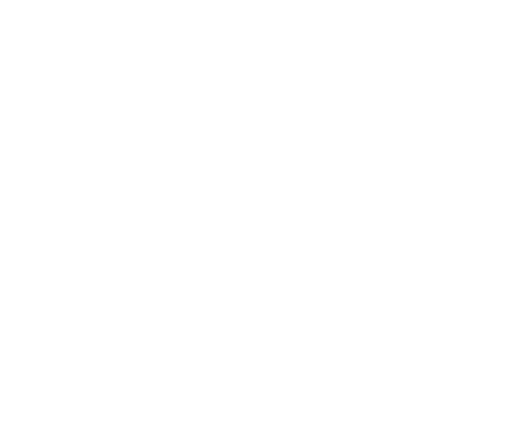
t = 0.00 s
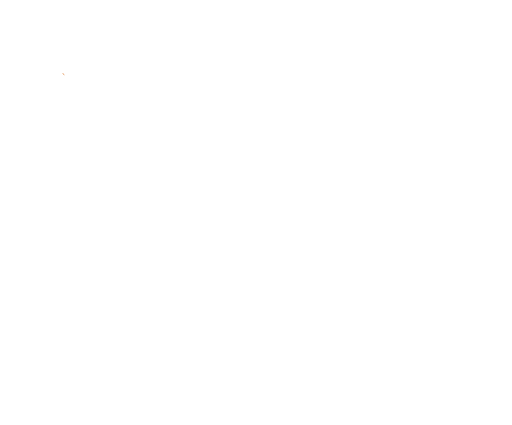
t = 1.69 s
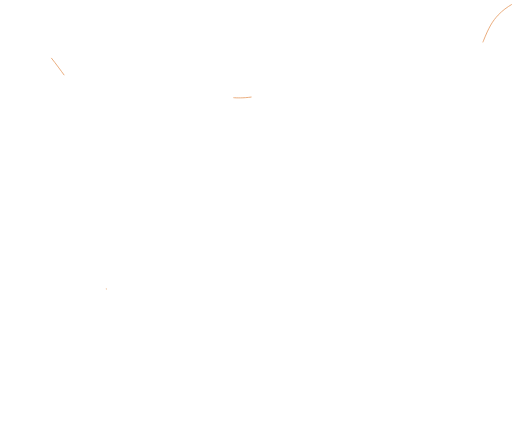
t = 3.30 s
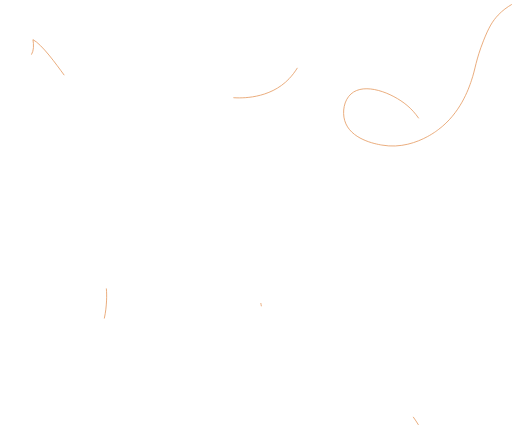
t = 5.09 s
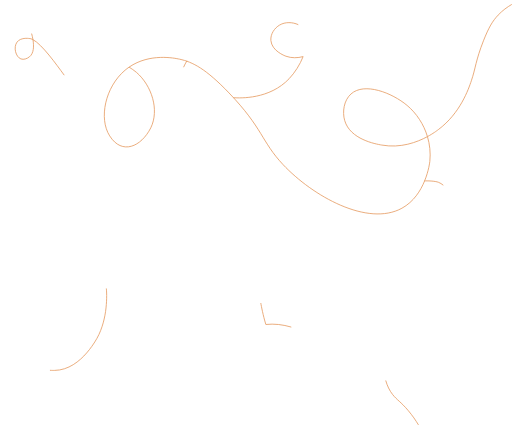
t = 7.05 s
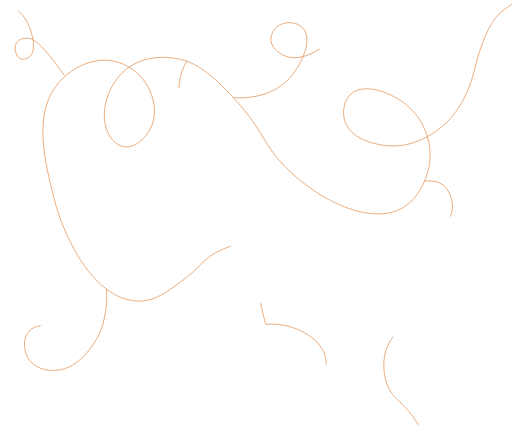
t = 8.30 s

The animated SVG that drew these frames (rendered in a browser with its animation timeline set to each time). Animation: 10 CSS @keyframes rules; frames cover the first 8.30 s, repeats indefinitely.

<!--?xml version="1.0" encoding="UTF-8"?--><svg id="Layer_2" xmlns="http://www.w3.org/2000/svg" viewBox="0 0 945.22 784.99" style=""><defs><style>.cls-1{fill:none;stroke:#e69a60;stroke-linecap:round;stroke-miterlimit:10;stroke-width:1.5px;}</style></defs><g id="Lines"><path class="cls-1 wmXgrMJf_0" d="M118.01,138.29c-14.66-20-40.53-56.07-57.37-65.09,2.07,12.44,1.59,25.33-6.44,31.71-4.44,3.53-10.71,5.8-15.77,3.93-9.7-3.58-14.32-21.67-7.15-31.11,6.54-8.66,20.56-6.88,22.26-6.65,2.1-.06,4.49,.7,7.09,2.12-1.46-8.93-4.23-17.61-6.44-23.47C45.53,26.69,25.68,9.04,.75,.75"></path><path class="cls-1 wmXgrMJf_1" d="M431.58,180.46c11.82,.8,65.98,3.28,102.4-35.27,10.48-11.09,19.74-25.82,25.66-40.64-10.19,2.64-21.13,3.13-31.75-.73-2.44-.88-26.24-9.89-27.81-29.16-.97-11.97,7-23.13,16.27-28.48,14.26-8.24,34.33-4.26,43.41,6.09,9.92,11.34,8.06,31.87-.12,52.27,22.31-5.75,40.99-21.8,44.87-25.14,29.18-25.05,38.01-59.23,40.86-78.66"></path><path class="cls-1 wmXgrMJf_2" d="M944.47,8.5c-7.87,4.57-16.5,10.82-24.62,19.37-10.09,10.64-17.36,22.71-27.12,47.48-14.53,36.84-14.44,50.69-22.38,73.91-5.33,15.6-20.46,59.83-61.04,90.2-2.73,2.04-9.76,7.3-20.03,12.87-19.12,10.37-49.52,21.83-84.4,15.62-11.41-2.04-58.43-10.43-68.5-45.45-4.56-15.87-1.48-37.04,11.53-48.82,24.77-22.44,76.04-2.22,103.76,21.01,17.42,14.6,30.8,34.84,37.61,57.64,4.31,14.38,5.99,29.79,4.44,45.45-.13,1.25-1.97,17.52-9.69,36.39-7.38,18.03-20.1,38.46-41.86,50.41-63.05,34.68-164.82-22.13-219.72-80.69-39.98-42.65-37.04-66.95-99.69-132.25-42.72-44.51-67.09-57.19-91.55-62.39-8.46-1.79-54.76-11.62-93.01,14.74,4.57,2.73,9.13,5.95,13.66,9.69,28.24,24.68,42.51,69.23,26.45,102.4-17.7,34.87-53.15,51.02-75.95,14.92-20.5-32.04-8.39-90.26,28.48-121.39,2.41-2.03,4.86-3.9,7.36-5.62-52.56-31.32-106.95,1.48-128.75,27.31-50.77,56.61-26.58,149.79-9.49,215.65,5.78,28.52,38.15,123.32,96.32,166.96,17.18,12.89,36.63,21.32,58.29,22.25,30.01,.61,52.94-16.05,81.38-37.3,3.62-2.7,6.9-5.26,9.91-7.7,29.1-23.59,32.6-35.73,60.62-48.58,12.62-5.78,31.92-14.35,56.97-12.2,2.76,.24,57.98,5.72,70.53,44.08,.97,2.94,6.26,20.04-2.03,36.61-12.56,25.12-46.3,29.04-59.01,30.52-45.69,5.32-81.57-18.79-103.07-33.23-8.12-5.45-16.36-10.98-24.01-17.2-14.32-11.61-26.6-25.59-32.29-45.87-1.65-5.9-8.52-30.44,2.73-53.57,20.94-43.09,87.23-45.29,98.32-45.45,9.06-.13,17.85,.6,26.33,2.01,60.2,9.97,105.44,54.76,131.01,80.05,40.8,40.38,32.02,50.47,94.27,122.07,22.23,25.59,37.98,43.56,54.85,58.4,10.15,8.91,20.7,16.7,33.3,24.33,61.45,41.1,131.67,52.97,190.08,1.07"></path><path class="cls-1 wmXgrMJf_3" d="M196.26,533.48c.01,.13,.03,.28,.03,.43,1.25,15.9,1.8,62.02-21.46,97.72-2.62,4.01-7.67,11.86-14.98,20.28-13.04,15.02-33.22,31.9-59.46,32.26-6.38,.09-31.7,.43-45.99-18.61-11.13-14.84-14.01-39.44-1.09-53.65,11.09-12.17,28.8-11.22,33.93-10.94,22.58,.31,52.86,27.55,72.6,50.93,8.55,10.12,15.12,19.51,18.27,25.69,17.79,29.65,15.26,39.5,31.74,68.98,8.55,15.29,17.72,27.82,25.93,37.66"></path><path class="cls-1 wmXgrMJf_4" d="M772.33,784.24c-4.71-7.82-10.76-16.66-18.43-25.78-13.72-16.3-21.25-19.95-28.89-29.67-18.51-23.53-18.72-58.55-13.28-78.87,2.07-7.48,5.25-14.53,9.36-21.12,37.88-60.71,155.23-81.9,223.39-40.7"></path><path class="cls-1 wmXgrMJf_5" d="M481.59,560.45c1.12,6.23,3.89,21.2,9.19,38.86,43.47-4.71,93.01,18.64,106.93,51.38,.8,1.91,9.88,23.95,0,35.14-10.85,12.29-37.67,3.78-42.17,2.35-35.02-11.12-54.55-54.96-64.76-88.87-12.59,1.34-24.66,5.05-35.21,11.55-19.07,11.77-28.09,29.55-30.46,34.36-12.62,25.69-8.18,50.14-3.11,78.1,2.7,14.92,8.08,36.4,19.74,60.92"></path><path class="cls-1 wmXgrMJf_6" d="M784.04,334.17c4.07-.31,19.27-.09,25.87,2.67,17.11,7.12,24.35,26.9,25.36,40.56,1.33,18-7.6,32.22-16.02,41.71-4.28,4.83-8.43,8.45-11.03,10.7-5.16,4.47-29.3,25.44-47.34,16.91-8.34-3.95-15.74-14.36-13.52-22.83,1.98-7.61,11.1-11.15,15.21-12.68,9.49-3.53,25.48-5.89,56.67,7.9,2.16,.95,4.41,1.98,6.72,3.1,27.72,13.37,46.36,28.97,54.94,36.34,17.4,14.98,39.67,35.96,63.55,63.91"></path><path class="cls-1 wmXgrMJf_7" d="M344.62,112.97c-37.4,62.01,2.94,157.98,62.5,172.29,.25-7.24,1.53-14.87,4.44-22.47,1.3-3.38,7.7-18.64,15.05-18.09,5.77,.43,10.74,9.86,10.04,19.09-1.36,15.21-15.59,24.73-29.53,21.47-.79,22.47,8.36,41.13,9.46,43.3,2.86,5.63,2.67,3.71,13.05,20.58,4.34,7.06,8.12,13.52,11.34,19.15"></path></g><style data-made-with="vivus-instant">.wmXgrMJf_0{stroke-dasharray:305 307;stroke-dashoffset:306;animation:wmXgrMJf_draw_0 24200ms ease-in-out 0ms infinite,wmXgrMJf_fade 24200ms linear 0ms infinite;}.wmXgrMJf_1{stroke-dasharray:514 516;stroke-dashoffset:515;animation:wmXgrMJf_draw_1 24200ms ease-in-out 0ms infinite,wmXgrMJf_fade 24200ms linear 0ms infinite;}.wmXgrMJf_2{stroke-dasharray:3949 3951;stroke-dashoffset:3950;animation:wmXgrMJf_draw_2 24200ms ease-in-out 0ms infinite,wmXgrMJf_fade 24200ms linear 0ms infinite;}.wmXgrMJf_3{stroke-dasharray:588 590;stroke-dashoffset:589;animation:wmXgrMJf_draw_3 24200ms ease-in-out 0ms infinite,wmXgrMJf_fade 24200ms linear 0ms infinite;}.wmXgrMJf_4{stroke-dasharray:426 428;stroke-dashoffset:427;animation:wmXgrMJf_draw_4 24200ms ease-in-out 0ms infinite,wmXgrMJf_fade 24200ms linear 0ms infinite;}.wmXgrMJf_5{stroke-dasharray:589 591;stroke-dashoffset:590;animation:wmXgrMJf_draw_5 24200ms ease-in-out 0ms infinite,wmXgrMJf_fade 24200ms linear 0ms infinite;}.wmXgrMJf_6{stroke-dasharray:462 464;stroke-dashoffset:463;animation:wmXgrMJf_draw_6 24200ms ease-in-out 0ms infinite,wmXgrMJf_fade 24200ms linear 0ms infinite;}.wmXgrMJf_7{stroke-dasharray:412 414;stroke-dashoffset:413;animation:wmXgrMJf_draw_7 24200ms ease-in-out 0ms infinite,wmXgrMJf_fade 24200ms linear 0ms infinite;}@keyframes wmXgrMJf_draw{100%{stroke-dashoffset:0;}}@keyframes wmXgrMJf_fade{0%{stroke-opacity:1;}98.34710743801652%{stroke-opacity:1;}100%{stroke-opacity:0;}}@keyframes wmXgrMJf_draw_0{3.3057851239669422%{stroke-dashoffset: 306}44.62809917355372%{ stroke-dashoffset: 0;}100%{ stroke-dashoffset: 0;}}@keyframes wmXgrMJf_draw_1{6.257378984651711%{stroke-dashoffset: 515}47.57969303423849%{ stroke-dashoffset: 0;}100%{ stroke-dashoffset: 0;}}@keyframes wmXgrMJf_draw_2{9.208972845336481%{stroke-dashoffset: 3950}50.531286894923255%{ stroke-dashoffset: 0;}100%{ stroke-dashoffset: 0;}}@keyframes wmXgrMJf_draw_3{12.160566706021253%{stroke-dashoffset: 589}53.48288075560803%{ stroke-dashoffset: 0;}100%{ stroke-dashoffset: 0;}}@keyframes wmXgrMJf_draw_4{15.112160566706024%{stroke-dashoffset: 427}56.434474616292796%{ stroke-dashoffset: 0;}100%{ stroke-dashoffset: 0;}}@keyframes wmXgrMJf_draw_5{18.06375442739079%{stroke-dashoffset: 590}59.38606847697757%{ stroke-dashoffset: 0;}100%{ stroke-dashoffset: 0;}}@keyframes wmXgrMJf_draw_6{21.015348288075565%{stroke-dashoffset: 463}62.33766233766234%{ stroke-dashoffset: 0;}100%{ stroke-dashoffset: 0;}}@keyframes wmXgrMJf_draw_7{23.96694214876033%{stroke-dashoffset: 413}65.28925619834712%{ stroke-dashoffset: 0;}100%{ stroke-dashoffset: 0;}}</style></svg>
